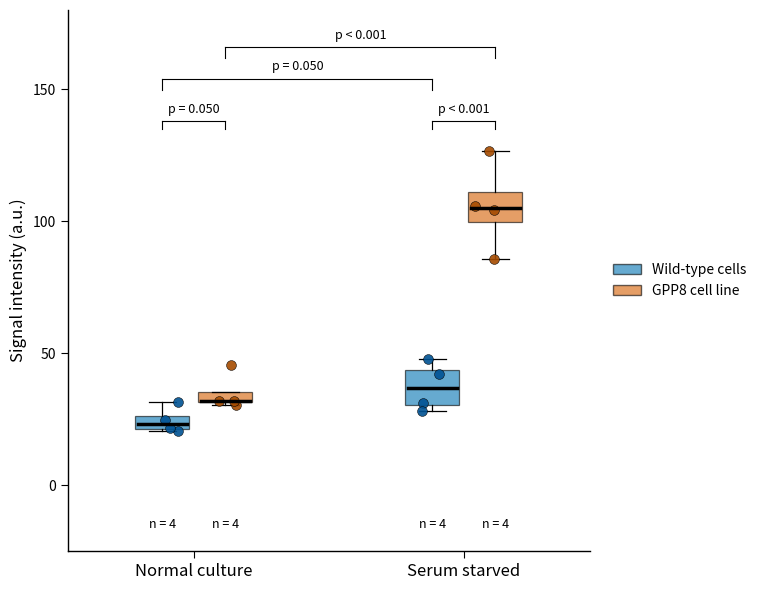

Write the Python code that produced this figure.
#'──────────────────────────────────────────────────────────────
# Packages ----
#'──────────────────────────────────────────────────────────────
import numpy as np
import pandas as pd
import matplotlib.pyplot as plt
import seaborn as sns
from scipy import stats
from matplotlib.patches import Rectangle
import matplotlib.patches as mpatches

#'──────────────────────────────────────────────────────────────
# Data generation ----
#'──────────────────────────────────────────────────────────────
np.random.seed(123)

data = pd.DataFrame({
    'condition': ['Serum starved']*8 + ['Normal culture']*8,
    'cell_type': ['Wild-type cells']*4 + ['GPP8 cell line']*4 + ['Wild-type cells']*4 + ['GPP8 cell line']*4,
    'signal': np.concatenate([
        np.random.normal(40, 8, 4),
        np.random.normal(110, 10, 4),
        np.random.normal(25, 5, 4),
        np.random.normal(35, 7, 4)
    ])
})

data['condition'] = pd.Categorical(data['condition'], 
                                   categories=['Normal culture', 'Serum starved'], 
                                   ordered=True)
data['cell_type'] = pd.Categorical(data['cell_type'], 
                                   categories=['Wild-type cells', 'GPP8 cell line'], 
                                   ordered=True)

n_df = data.groupby(['condition', 'cell_type']).size().reset_index(name='n')

#'──────────────────────────────────────────────────────────────
# Plot setup ----
#'──────────────────────────────────────────────────────────────
fig, ax = plt.subplots(figsize=(7, 6), dpi=100)

colors = {'Wild-type cells': '#0072B2', 'GPP8 cell line': '#D55E00'}
edge_colors = {'Wild-type cells': '#005293', 'GPP8 cell line': '#A54B00'}

positions = np.array([0, 1.5])
width = 0.3
dodge = 0.35

#'──────────────────────────────────────────────────────────────
# Boxplot data assembly ----
#'──────────────────────────────────────────────────────────────
box_data = []
positions_list = []
for i, (pos, condition) in enumerate(zip(positions, ['Normal culture', 'Serum starved'])):
    for j, cell_type in enumerate(['Wild-type cells', 'GPP8 cell line']):
        subset = data[(data['condition'] == condition) & (data['cell_type'] == cell_type)]
        box_data.append(subset['signal'].values)
        positions_list.append(pos + (j - 0.5) * dodge)

#'──────────────────────────────────────────────────────────────
# Boxplot rendering ----
#'──────────────────────────────────────────────────────────────
bp = ax.boxplot(box_data, positions=positions_list, widths=width, 
                patch_artist=True, showfliers=False,
                boxprops=dict(linewidth=0.9),
                whiskerprops=dict(linewidth=0.9),
                capprops=dict(linewidth=0.9),
                medianprops=dict(linewidth=0, color='none'))

for i, patch in enumerate(bp['boxes']):
    cell_type = 'Wild-type cells' if i % 2 == 0 else 'GPP8 cell line'
    patch.set_facecolor(colors[cell_type])
    patch.set_alpha(0.6)
    patch.set_edgecolor('black')

#'──────────────────────────────────────────────────────────────
# Jittered data points ----
#'──────────────────────────────────────────────────────────────
for i, (pos, condition) in enumerate(zip(positions, ['Normal culture', 'Serum starved'])):
    for j, cell_type in enumerate(['Wild-type cells', 'GPP8 cell line']):
        subset = data[(data['condition'] == condition) & (data['cell_type'] == cell_type)]
        x_base = pos + (j - 0.5) * dodge
        x_jitter = np.random.normal(0, 0.04, len(subset))
        ax.scatter(x_base + x_jitter, subset['signal'], 
                  color=edge_colors[cell_type], s=50, alpha=0.9, 
                  edgecolors='black', linewidths=0.4, zorder=3)

#'──────────────────────────────────────────────────────────────
# Median bars ----
#'──────────────────────────────────────────────────────────────
for i, box_d in enumerate(box_data):
    median_val = np.median(box_d)
    x_pos = positions_list[i]
    ax.plot([x_pos - width/2.2, x_pos + width/2.2], [median_val, median_val], 
            'k-', linewidth=2.5, zorder=4)

#'──────────────────────────────────────────────────────────────
# Sample size annotations ----
#'──────────────────────────────────────────────────────────────
for i, (pos, condition) in enumerate(zip(positions, ['Normal culture', 'Serum starved'])):
    for j, cell_type in enumerate(['Wild-type cells', 'GPP8 cell line']):
        n = n_df[(n_df['condition'] == condition) & (n_df['cell_type'] == cell_type)]['n'].values[0]
        x_pos = pos + (j - 0.5) * dodge
        ax.text(x_pos, -15, f'n = {n}', ha='center', va='center', fontsize=9)

#'──────────────────────────────────────────────────────────────
# Statistical annotations ----
#'──────────────────────────────────────────────────────────────
def add_stat_annotation(ax, x1, x2, y, h, text='p < 0.05', tip_length=0.03):
    ax.plot([x1, x1], [y-tip_length*5, y+h], 'k-', linewidth=0.8)
    ax.plot([x1, x2], [y+h, y+h], 'k-', linewidth=0.8)
    ax.plot([x2, x2], [y+h, y-tip_length*5], 'k-', linewidth=0.8)
    ax.text((x1+x2)/2, y+h+2, text, ha='center', va='bottom', fontsize=9)

y_max = 130
y_start1 = y_max + 5

normal_wt = data[(data['condition'] == 'Normal culture') & (data['cell_type'] == 'Wild-type cells')]['signal']
normal_gpp8 = data[(data['condition'] == 'Normal culture') & (data['cell_type'] == 'GPP8 cell line')]['signal']
_, p_normal = stats.ttest_ind(normal_wt, normal_gpp8)
p_text_normal = f'p = {p_normal:.3f}' if p_normal >= 0.001 else 'p < 0.001'
add_stat_annotation(ax, positions[0] - 0.5*dodge, positions[0] + 0.5*dodge, y_start1, 3, p_text_normal)

serum_wt = data[(data['condition'] == 'Serum starved') & (data['cell_type'] == 'Wild-type cells')]['signal']
serum_gpp8 = data[(data['condition'] == 'Serum starved') & (data['cell_type'] == 'GPP8 cell line')]['signal']
_, p_serum = stats.ttest_ind(serum_wt, serum_gpp8)
p_text_serum = f'p = {p_serum:.3f}' if p_serum >= 0.001 else 'p < 0.001'
add_stat_annotation(ax, positions[1] - 0.5*dodge, positions[1] + 0.5*dodge, y_start1, 3, p_text_serum)

y_start2 = y_start1 + 15

wt_normal = data[(data['condition'] == 'Normal culture') & (data['cell_type'] == 'Wild-type cells')]['signal']
wt_serum = data[(data['condition'] == 'Serum starved') & (data['cell_type'] == 'Wild-type cells')]['signal']
_, p_wt = stats.ttest_ind(wt_normal, wt_serum)
p_text_wt = f'p = {p_wt:.3f}' if p_wt >= 0.001 else 'p < 0.001'
add_stat_annotation(ax, positions[0] - 0.5*dodge, positions[1] - 0.5*dodge, y_start2, 4, p_text_wt)

y_start3 = y_start2 + 12
gpp8_normal = data[(data['condition'] == 'Normal culture') & (data['cell_type'] == 'GPP8 cell line')]['signal']
gpp8_serum = data[(data['condition'] == 'Serum starved') & (data['cell_type'] == 'GPP8 cell line')]['signal']
_, p_gpp8 = stats.ttest_ind(gpp8_normal, gpp8_serum)
p_text_gpp8 = f'p = {p_gpp8:.3f}' if p_gpp8 >= 0.001 else 'p < 0.001'
add_stat_annotation(ax, positions[0] + 0.5*dodge, positions[1] + 0.5*dodge, y_start3, 4, p_text_gpp8)

#'──────────────────────────────────────────────────────────────
# Plot styling ----
#'──────────────────────────────────────────────────────────────
ax.set_ylim(-25, 180)
ax.set_yticks(range(0, 151, 50))
ax.set_ylabel('Signal intensity (a.u.)', fontsize=12)
ax.set_xticks(positions)
ax.set_xticklabels(['Normal culture', 'Serum starved'], fontsize=12)

ax.spines['top'].set_visible(False)
ax.spines['right'].set_visible(False)
ax.spines['left'].set_linewidth(1)
ax.spines['bottom'].set_linewidth(1)
ax.tick_params(width=0.8, length=5)
ax.tick_params(axis='both', colors='black')

legend_elements = [mpatches.Patch(facecolor=colors['Wild-type cells'], 
                                 alpha=0.6, edgecolor='black', 
                                 label='Wild-type cells'),
                  mpatches.Patch(facecolor=colors['GPP8 cell line'], 
                                 alpha=0.6, edgecolor='black', 
                                 label='GPP8 cell line')]
ax.legend(handles=legend_elements, loc='center left', 
          bbox_to_anchor=(1.02, 0.5), frameon=False)

ax.set_xlim(-0.7, 2.2)

#'──────────────────────────────────────────────────────────────
# Output ----
#'──────────────────────────────────────────────────────────────
plt.tight_layout()
plt.subplots_adjust(right=0.85)
plt.savefig('boxplot_publication.png', dpi=600, bbox_inches='tight', facecolor='white')
plt.show()

